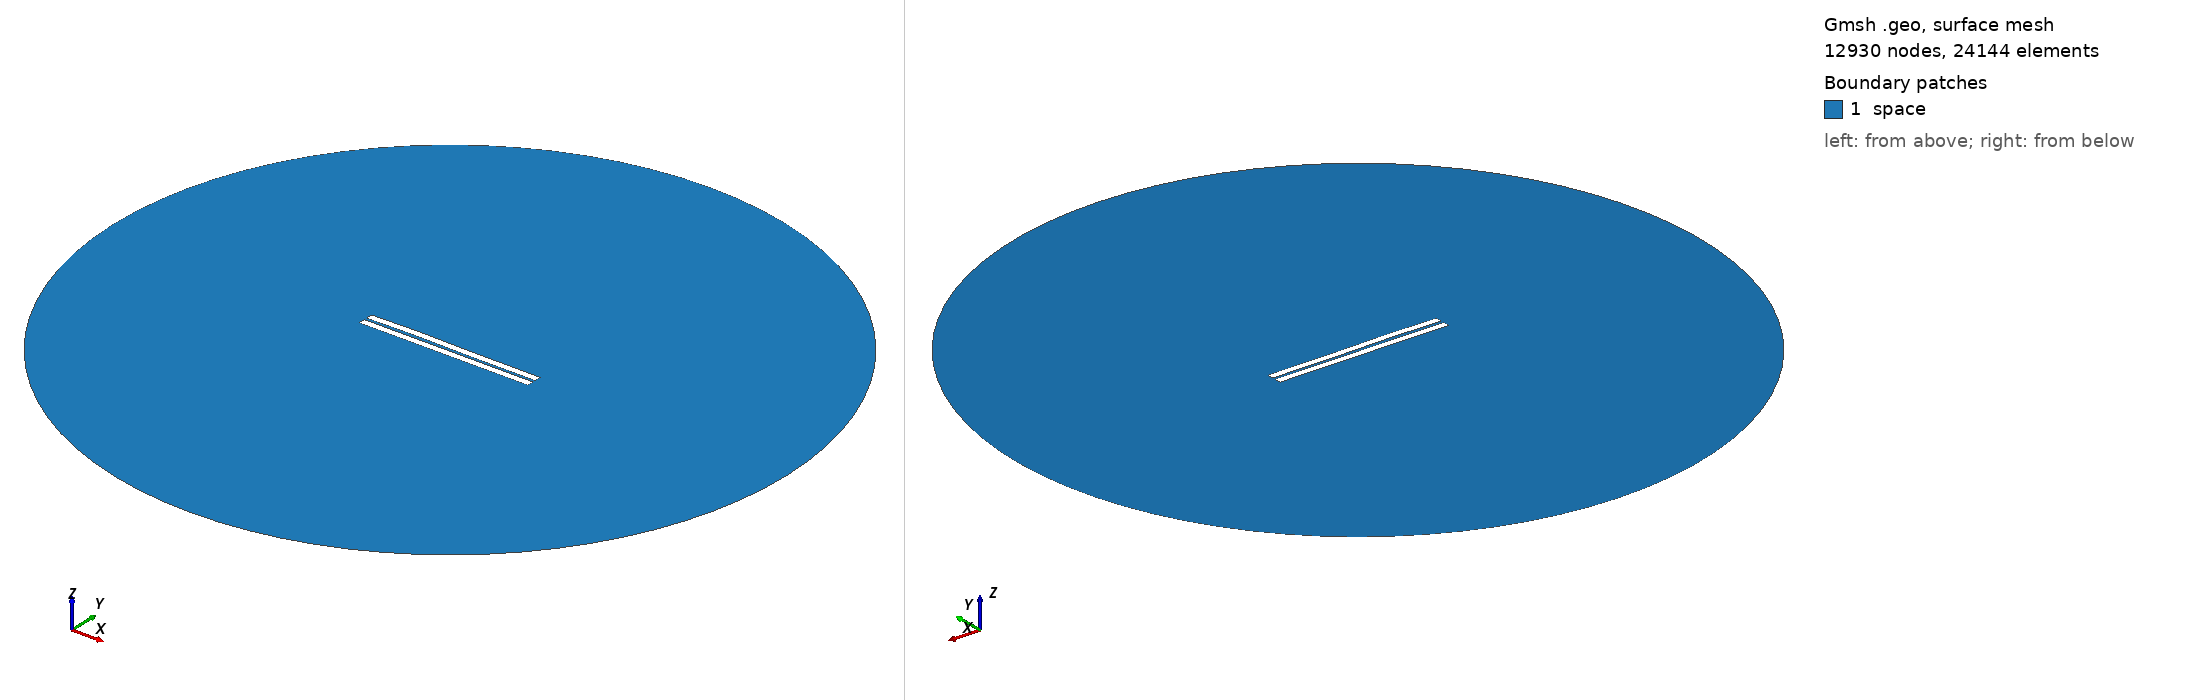

Gmsh geometry script, surface-meshed: 12930 nodes, 24144 surface elements. Boundary patches (legend numbers): 1 space. Left view from above one corner, right view from below the opposite corner. Legend entries are the model's physical surfaces. The drawing asked Gmsh for element sizes between 1% and 20% of the model's largest extent; the script's own settings can give other sizes.

=== 374.geo (drawn) ===
//---------------------------------------
// Geometry kernel
//---------------------------------------

SetFactory("OpenCASCADE");



//---------------------------------------
// Parameters of the geometry
//---------------------------------------

// Overetch of the upper plate
overetch = 0.0;

// Distance between the plates
distance = 1.5;

// Discretization over the x axis (for the deformation)
nx = 50; 

// Length of the plate
L = 100 - overetch; 

// Number of modes
n = 4; 

// 1st mode coefficient
coeff(1) = 0.0;
beta(1) = 0.596864 * 3.1415926535 / L;

// 2nd mode coefficient
coeff(2) = 0.15;
beta(2) = 1.49418 * 3.1415926535 / L;

// 3rd mode coefficient
coeff(3) = 0.15;
beta(3) = 2.50025 * 3.1415926535 / L;

// 4th mode coefficient
coeff(4) = 0.07499999999999998;
beta(4) = 3.49999 * 3.1415926535 / L;



//---------------------------------------
// Upper plate (deformed rectangle)
//---------------------------------------

// Coordiantes of the upper plate
xmin = -50;
xmax = 50 - overetch;

// Height of the upper plate
yheight = 4 - 2 * overetch;

// Indexes of the points
UpperID[] = {};
LowerID[] = {};
LeftID[] = {};
RightID[] = {};

// Point index
p = 1;

// Horizontal edges
For i In {1:nx}
    x = xmin + (i-1)*(xmax - xmin)/(nx-1);

    y_bottom = distance / 2 + overetch;
    For j In {1:n}
        C = (Cosh(beta(j)*L) + Cos(beta(j)*L)) / (Sinh(beta(j)*L) + Sin(beta(j)*L));
        y_bottom  = y_bottom + coeff(j) * (Cosh(beta(j)*(x+50)) - Cos(beta(j)*(x+50)) - C * (Sinh(beta(j)*(x+50)) - Sin(beta(j)*(x+50))));
    EndFor

    y_top = y_bottom + yheight;

    Point(p) = {x, y_top, 0, 1.0};
    UpperID[i] = p;
    p = p + 1;

    Point(p) = {x, y_bottom, 0, 1.0};
    LowerID[i] = p;
    p = p + 1;
EndFor

// Create point lists
UpperPts[] = {}; LowerPts[] = {};
For i In {1:nx}
  UpperPts[] += {UpperID[i]};
  LowerPts[] += {LowerID[i]};
EndFor

// Build splines
Spline(1) = {UpperPts[]};
Spline(2) = {LowerPts[]};
Line(3) = {LowerPts[nx-1], UpperPts[nx-1]};
Line(4) = {LowerPts[0], UpperPts[0]};

// Build the plane surface
Curve Loop(1) = {2, 3, -1, -4};
Plane Surface(1) = {1};



//---------------------------------------
// Lower plate (rectangle)
//---------------------------------------

// Vertices
Point(1001) = {-50, -1, 0, 1.0};
Point(1002) = { 50, -1, 0, 1.0};
Point(1003) = { 50,  -5, 0, 1.0};
Point(1004) = {-50,  -5, 0, 1.0};

// Edges
Line(5) = {1001, 1002};
Line(6) = {1002, 1003};
Line(7) = {1003, 1004};
Line(8) = {1004, 1001};

// Plane surface
Line Loop(2) = {5, 6, 7, 8};
Plane Surface(2) = {2}; 



//---------------------------------------
// Outer (fictious) boundary
//---------------------------------------

// Points
Point(1005) = {0, 0, 0};       // Center
Point(1006) = {200, 0, 0};     // Start point
Point(1007) = {0, 200, 0};     // 90 degrees
Point(1008) = {-200, 0, 0};    // 180 degrees
Point(1009) = {0, -200, 0};    // 270 degrees

// Circle arcs (each needs start, center, end)
Circle(9) = {1006, 1005, 1007};
Circle(10) = {1007, 1005, 1008};
Circle(11) = {1008, 1005, 1009};
Circle(12) = {1009, 1005, 1006};

// Plane surface for the entire domain
Curve Loop(3) = {9, 10, 11, 12};
Surface(3) = {3};

// Subtract the plates from the whole domain to obtain the actual domain where we want to solve the equations
BooleanDifference{ Surface{3}; Delete; }{ Surface{1}; Surface{2}; Delete; }




//---------------------------------------
// Transfinite Lines/Curves
//---------------------------------------

// Set the number of points on the boundaries
r = 7;

// Plates
Transfinite Curve {1, 2} = 50*r Using Progression 1;
Transfinite Curve {3, 4} = 2*r Using Progression 1;
Transfinite Line {5, 7} = 50*r Using Progression 1;
Transfinite Line {6, 8} = 2*r Using Progression 1;

// Outer boundary
Transfinite Line {9, 10, 11, 12} = 20 Using Progression 1;



//---------------------------------------
// Physical groups
//---------------------------------------                

// Physical curves (boundaries)
Physical Line("force_segment", 10) = {2};
Physical Line("upper_plate", 11) = {1, 3, 4};
Physical Line("lower_plate", 12) = {5, 6, 7, 8};
Physical Line("boundary", 20) = {9, 10, 11, 12};

// Physical Surfaces
Physical Surface("space", 30) = {3};



//---------------------------------------
// 6. Generate the Mesh
//---------------------------------------

// 2D mesh generation
Mesh 2;
